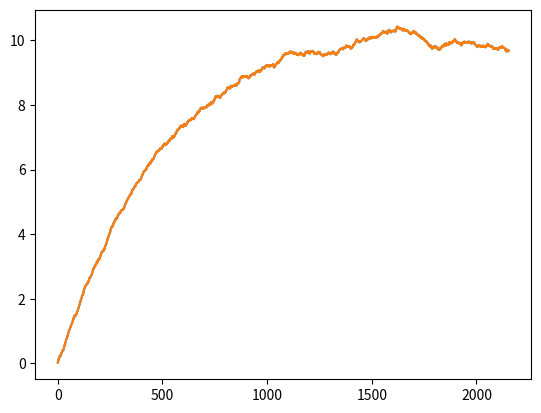

Write the Python code that produced this figure.
# %%
import numpy as np
import matplotlib.pyplot as plt

# %%
def has_plateaued(reward_history, patience=500):
    ''' Checks if the avg rewards are plateauing. If the mean of last 100 and 300 are different within 5%, it's plauteauing. '''

    single_patience_mean = np.mean(reward_history[-patience:])
    double_patience_mean = np.mean(reward_history[-2*patience:])

    if len(reward_history) < 2*patience:
        return False

    plateauing_bool = np.abs((single_patience_mean - double_patience_mean) / single_patience_mean)*100 < 0.1

    return plateauing_bool

class OUActionNoise:
    ''' Orenstein-Uhlenbeck Noise implementation. Temporally correlated noise with mu=0.'''
    def __init__(self, mu, sigma=0.15, theta=0.2, dt=1e-2, x0=None):
        self.theta = theta
        self.mu = mu
        self.sigma = sigma
        self.dt = dt
        self.x0 = x0
        self.reset()
    
    def __call__(self):
        ''' Enables the operation below:
            noise = OUActionNoise()
            noise() '''
        x = self.x_prev + self.theta * (self.mu-self.x_prev)*self.dt + \
            self.sigma * np.sqrt(self.dt) * np.random.normal(size=self.mu.shape)
        self.x_prev = x
        return x

    def reset(self):
        self.x_prev = self.x0 if self.x0 is not None else np.zeros_like(self.mu)

# %%
noise = OUActionNoise(mu=np.array([10]))

val = []
while True:
    value = noise()
    val.append(value)
    if has_plateaued(val):
        break

plt.plot(val)

# %%
plt.plot(val)
# %%
for i in range(1000):
    temp = val[:i]
    if has_plateaued(temp):
        print(i)
        break


# %%
type(noise())
# %%

# %%
